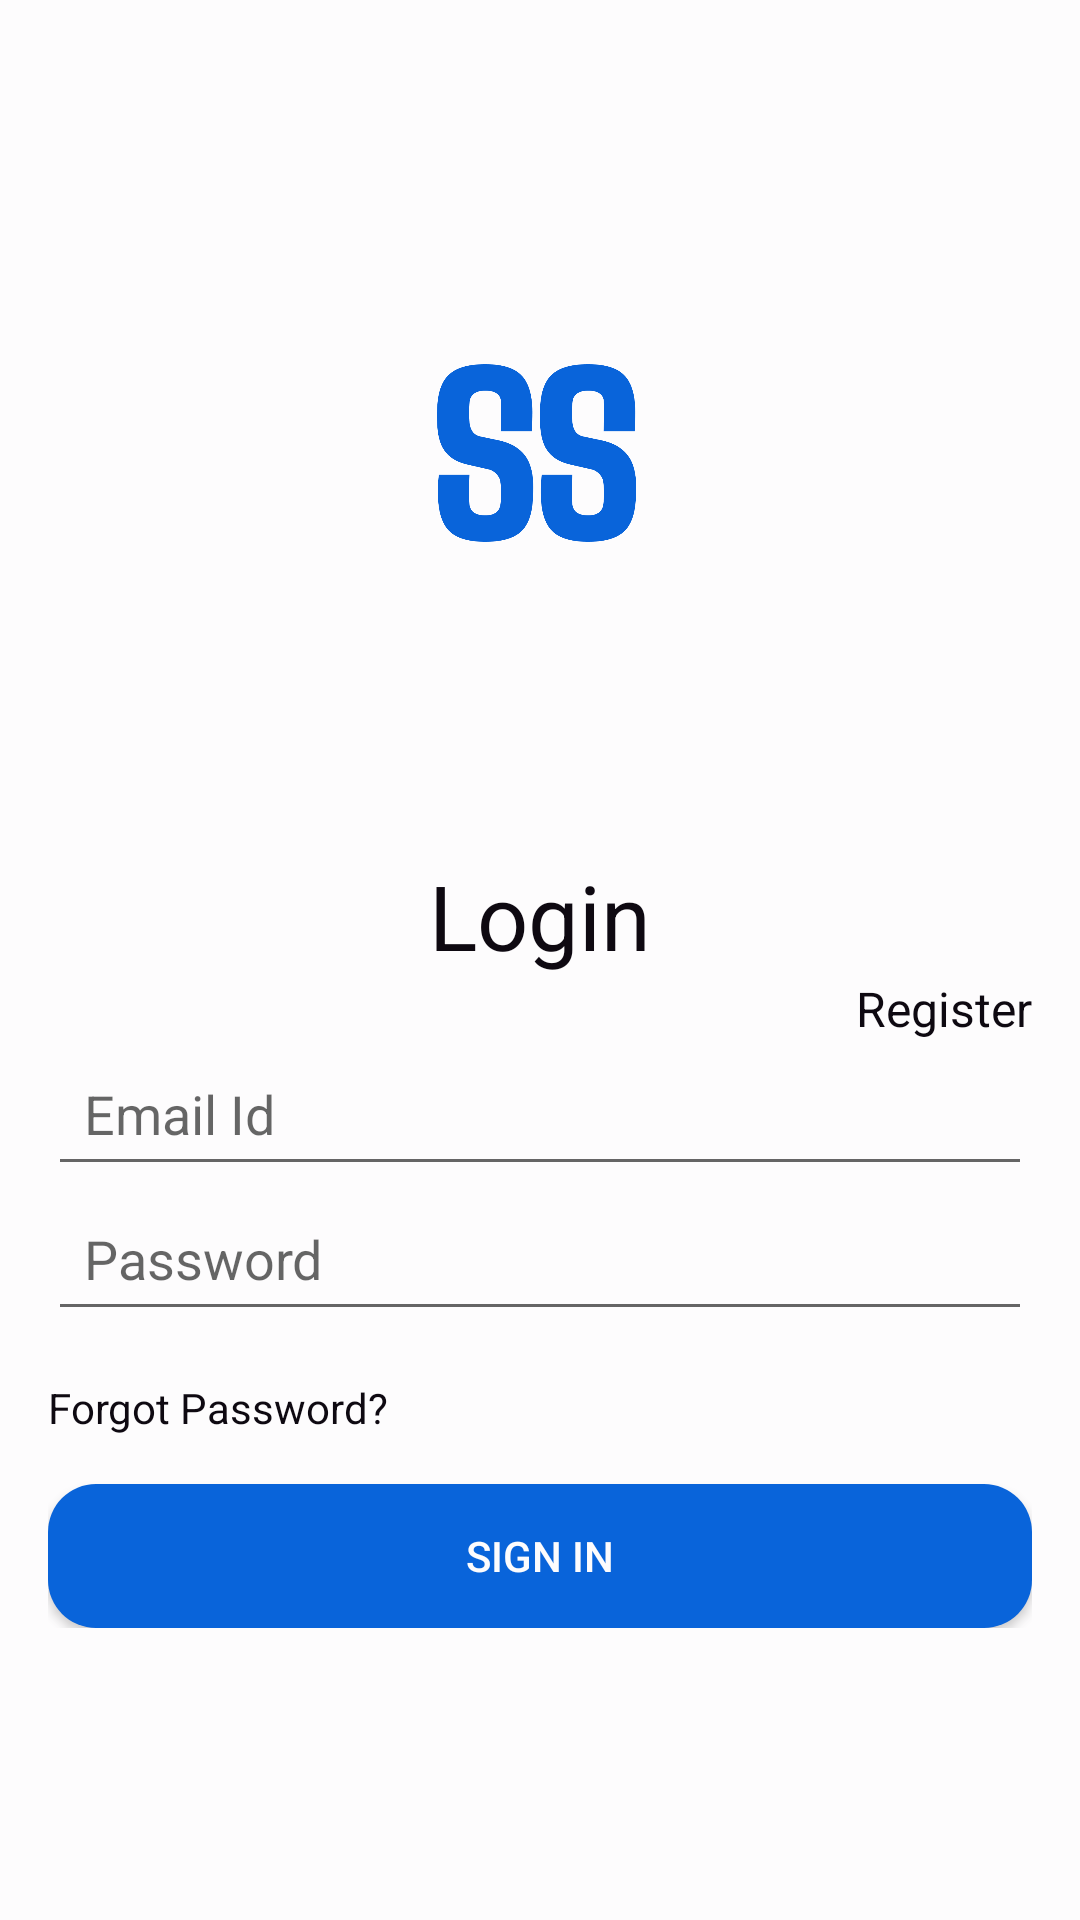

Produce the Android XML layout that renders to this screen, including the resource entries it uses.
<!-- AndroidManifest.xml: application theme Theme.MyApp.Light -->
<!-- res/layout/login_activity.xml -->
<?xml version="1.0" encoding="utf-8"?>
<LinearLayout
    xmlns:android="http://schemas.android.com/apk/res/android"
    xmlns:app="http://schemas.android.com/apk/res-auto"
    android:layout_width="match_parent"
    android:layout_height="match_parent"
    android:orientation="horizontal"
    android:padding="16dp">

    <LinearLayout
        android:layout_width="match_parent"
        android:layout_height="wrap_content"
        android:orientation="vertical"
        android:layout_gravity="center">

        <ImageView
            android:id="@+id/my_image_view"
            android:layout_width="108dp"
            android:layout_height="108dp"
            android:layout_gravity="center"
            android:layout_marginBottom="80sp"
            android:contentDescription="@string/logo"
            android:scaleType="centerCrop"
            android:src="@drawable/ss_logo" />


        <TextView
            android:id="@+id/displayLogin"
            android:layout_width="wrap_content"
            android:layout_height="wrap_content"
            android:layout_gravity="center"
            android:text="Login"
            android:textColor="@color/lightText"
            android:textSize="30sp" />

        

        <TextView
            android:id="@+id/register"
            android:layout_width="wrap_content"
            android:layout_height="wrap_content"
            android:layout_gravity="right"
            android:text="Register"
            android:textColor="@color/lightText"
            android:textSize="16sp" />

        
        <EditText
            android:id="@+id/username"
            android:layout_width="match_parent"
            android:layout_height="wrap_content"
            android:hint="Email Id"
            android:inputType="textPersonName"
            android:padding="12dp"/>

        
        <EditText
            android:id="@+id/password"
            android:layout_width="match_parent"
            android:layout_height="wrap_content"
            android:hint="Password"
            android:inputType="textPassword"
            android:padding="12dp"/>

        
        <TextView
            android:id="@+id/forgot_password"
            android:layout_width="wrap_content"
            android:layout_height="wrap_content"
            android:layout_gravity="left"
            android:layout_marginTop="16dp"
            android:text="Forgot Password?"
            android:textColor="@color/lightText" />

        
        <Button
            android:id="@+id/signin_button"
            android:layout_width="match_parent"
            android:layout_height="wrap_content"
            android:layout_marginTop="16dp"
            android:background="@drawable/button"
            android:padding="12dp"
            android:text="Sign In"
            android:textColor="@color/lightBackground" />

    </LinearLayout>

</LinearLayout>
<!-- resources referenced by this layout -->
<resources>
  <color name="lightBackground">#fdfcfd</color>
  <color name="lightText">#0e0911</color>
  <!-- drawable button (drawable) -->
  <?xml version="1.0" encoding="utf-8"?>
  <shape xmlns:android="http://schemas.android.com/apk/res/android">
      <solid android:color="@color/lightPrimary" />
      <corners android:radius="16dp" />  
      <padding android:left="10dp" android:top="10dp" android:right="10dp" android:bottom="10dp" />
  </shape>
  <!-- drawable ss_logo: png bitmap (drawable, 19750 bytes) -->
  <string name="logo">Logo</string>
  <style name="Theme.MyApp.Light" parent="Theme.MaterialComponents.Light.NoActionBar">
          <item name="colorPrimary">@color/lightPrimary</item>
          <item name="colorSecondary">@color/lightSecondary</item>
          <item name="colorAccent">@color/lightAccent</item>
          <item name="android:textColor">@color/lightText</item>
          <item name="android:windowBackground">@color/lightBackground</item>
      </style>
  <color name="lightPrimary">#0964DA</color>
  <color name="lightSecondary">#cb9aa7</color>
  <color name="lightAccent">#bb857c</color>
</resources>
